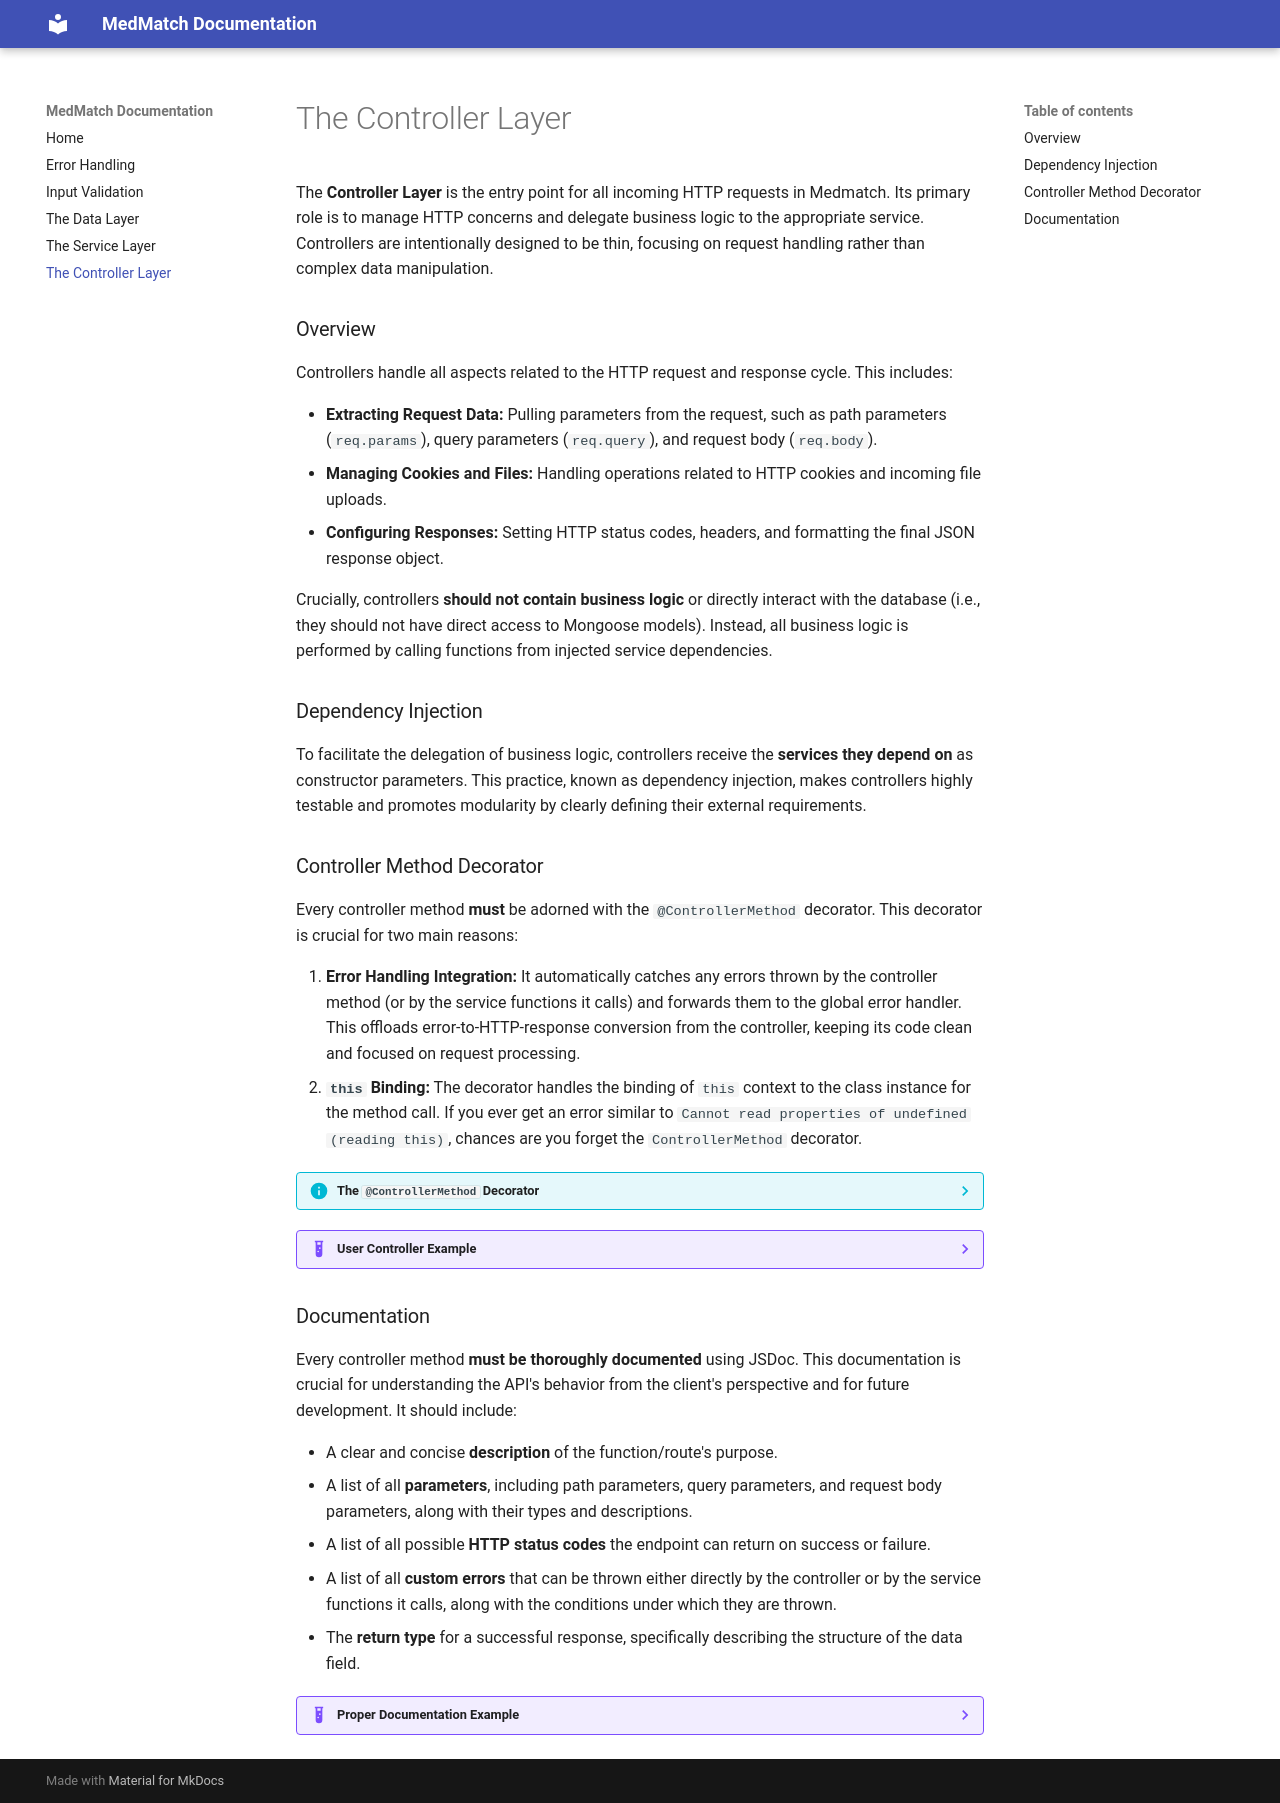

repository: MedmatchHQ/medmatch · page: controller_layer/index.html · generator: mkdocs

The **Controller Layer** is the entry point for all incoming HTTP requests in Medmatch. Its primary role is to manage HTTP concerns and delegate business logic to the appropriate service. Controllers are intentionally designed to be thin, focusing on request handling rather than complex data manipulation.

### Overview

Controllers handle all aspects related to the HTTP request and response cycle. This includes:

* **Extracting Request Data:** Pulling parameters from the request, such as path parameters (`req.params`), query parameters (`req.query`), and request body (`req.body`).
* **Managing Cookies and Files:** Handling operations related to HTTP cookies and incoming file uploads.
* **Configuring Responses:** Setting HTTP status codes, headers, and formatting the final JSON response object.

Crucially, controllers **should not contain business logic** or directly interact with the database (i.e., they should not have direct access to Mongoose models). Instead, all business logic is performed by calling functions from injected service dependencies.

### Dependency Injection

To facilitate the delegation of business logic, controllers receive the **services they depend on** as constructor parameters. This practice, known as dependency injection, makes controllers highly testable and promotes modularity by clearly defining their external requirements.

### Controller Method Decorator

Every controller method **must** be adorned with the `@ControllerMethod` decorator. This decorator is crucial for two main reasons:

1.  **Error Handling Integration:** It automatically catches any errors thrown by the controller method (or by the service functions it calls) and forwards them to the global error handler. This offloads error-to-HTTP-response conversion from the controller, keeping its code clean and focused on request processing.
2.  **`this` Binding:** The decorator handles the binding of `this` context to the class instance for the method call. If you ever get an error similar to `Cannot read properties of undefined (reading this)`, chances are you forget the `ControllerMethod` decorator.

??? info "The `@ControllerMethod` Decorator"
    The `@ControllerMethod` decorator routes any thrown errors to the error handler. You can think of it as equivalently doing the following:

    ```typescript linenums="1"
    try {
        /* function implementation */
    } catch (err) {
        next(err);
    }
    ```

??? example "User Controller Example"
    ```typescript linenums="1" title="user.controller.ts"
    class UserController {
        constructor(private userService: UserService) {}

        @ControllerMethod()
        async getUserById(req: Request, res: Response): Promise<void> {
            const { id } = req.params;
            const user = await this.userService.getUserById(id);
            res.status(200).json({
                status: "success",
                data: user,
                message: `User with id ${user.id} retrieved successfully`,
            });
        }

        /* ...more methods... */
    }
    ```

### Documentation

Every controller method **must be thoroughly documented** using JSDoc. This documentation is crucial for understanding the API's behavior from the client's perspective and for future development. It should include:

* A clear and concise **description** of the function/route's purpose.
* A list of all **parameters**, including path parameters, query parameters, and request body parameters, along with their types and descriptions.
* A list of all possible **HTTP status codes** the endpoint can return on success or failure.
* A list of all **custom errors** that can be thrown either directly by the controller or by the service functions it calls, along with the conditions under which they are thrown.
* The **return type** for a successful response, specifically describing the structure of the data field.

??? example "Proper Documentation Example"
    ```typescript linenums="1" title="user.controller.ts"
    /**
    * Gets a single user by the provided id
    * @param {string} req.params.id User id
    * @returns A user with the corresponding id
    * @codes 200, 404
    * @throws A {@link UserNotFoundError} if a user with the corresponding id does not exist
    */
    @ControllerMethod()
        async getUserById(req: Request, res: Response): Promise<void> {
            const { id } = req.params;
            const user = await this.userService.getUserById(id);
            res.status(200).json({
                status: "success",
                data: user,
                message: `User with id ${user.id} retrieved successfully`,
            });
        }
    ```
